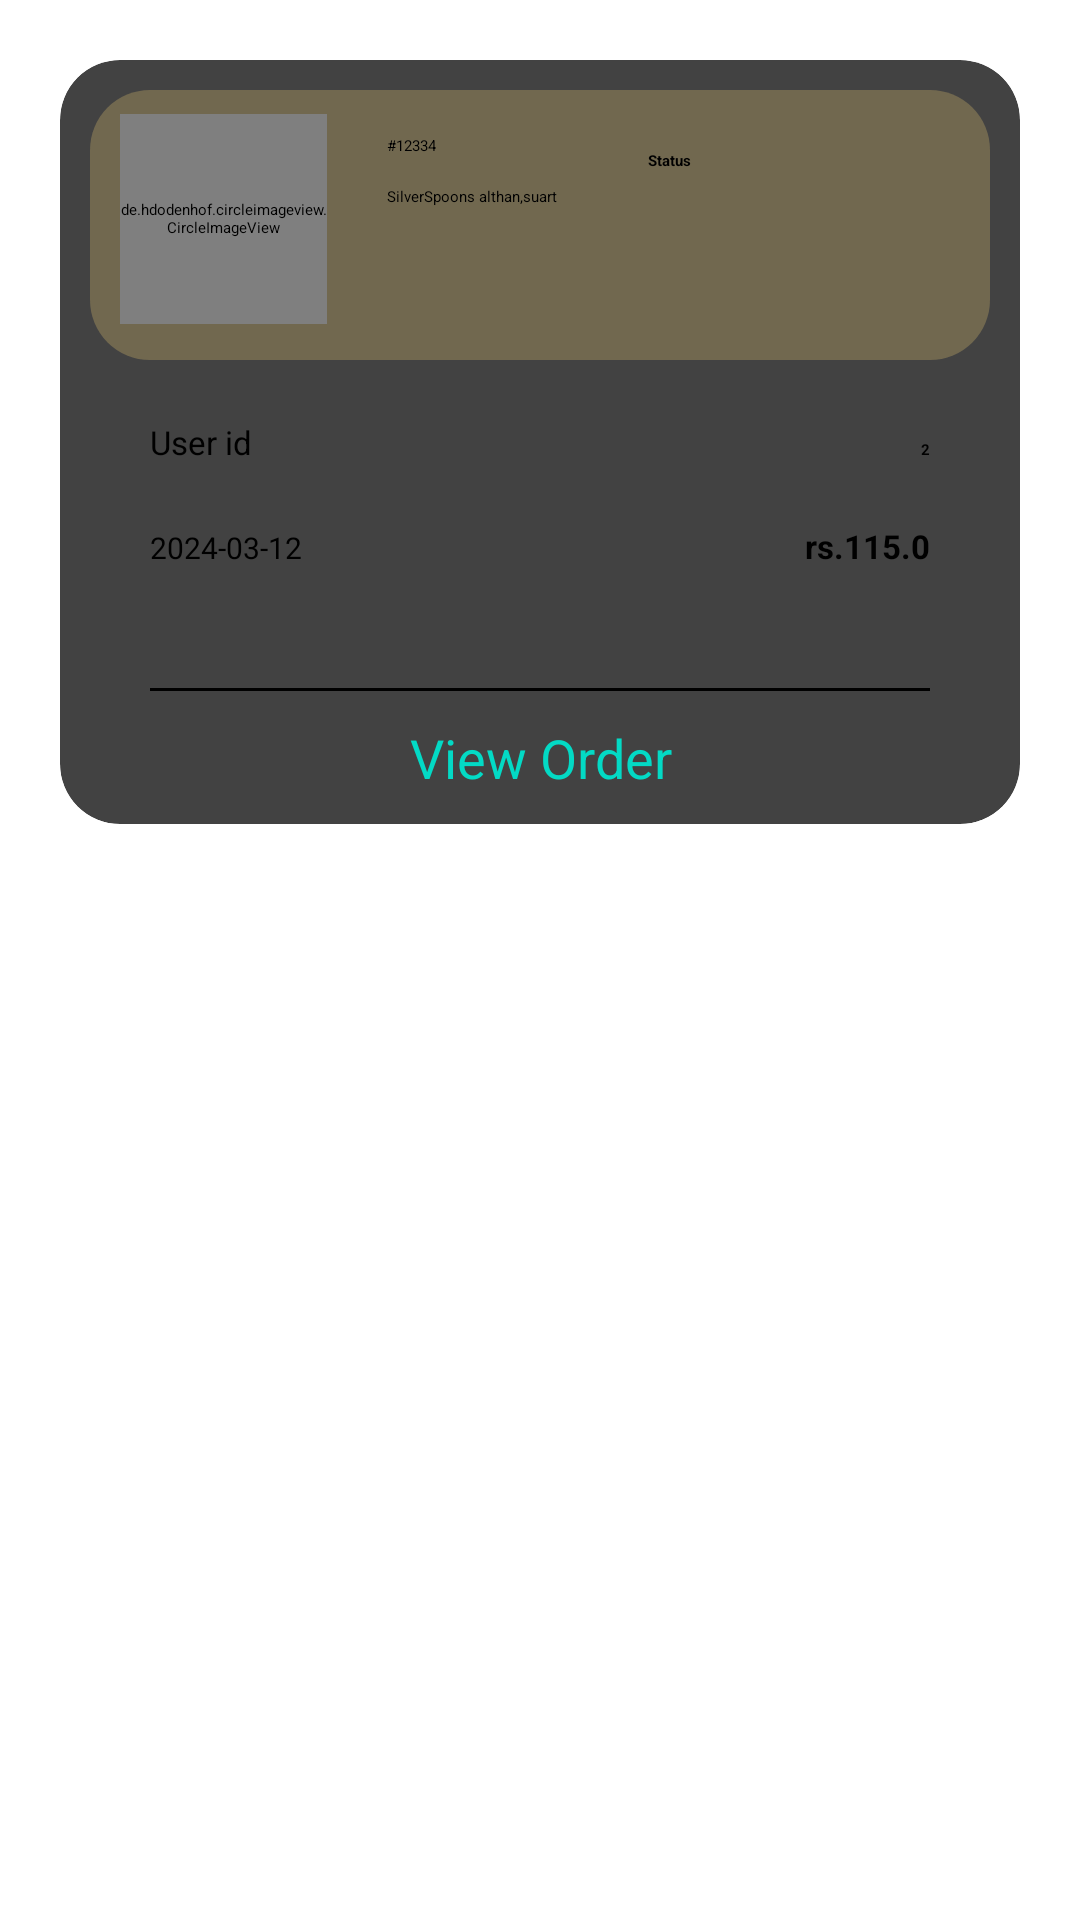

Produce the Android XML layout that renders to this screen, including the resource entries it uses.
<!-- AndroidManifest.xml: application theme Theme.ResturentsilverSpoons -->
<!-- res/layout/raw_menu.xml -->
<?xml version="1.0" encoding="utf-8"?>
<LinearLayout xmlns:android="http://schemas.android.com/apk/res/android"
    android:layout_width="match_parent"
    android:layout_height="290dp"
    xmlns:app="http://schemas.android.com/apk/res-auto"
    android:orientation="vertical"
    android:background="@color/white">

    <androidx.cardview.widget.CardView
        android:layout_width="match_parent"
        android:layout_height="wrap_content"
        android:layout_marginHorizontal="20dp"
        android:layout_marginTop="20dp"
        app:cardElevation="10dp"
        app:cardCornerRadius="20dp"
        app:contentPadding="10dp">

        <LinearLayout
            android:layout_width="match_parent"
            android:layout_height="wrap_content"
            android:orientation="vertical">


            <androidx.cardview.widget.CardView
                android:layout_width="match_parent"
                android:layout_height="wrap_content"
                app:cardCornerRadius="20dp">

                <LinearLayout
                    android:layout_width="match_parent"
                    android:layout_height="90dp"
                    android:orientation="horizontal"
                    android:background="#48E8C872">


                    <de.hdodenhof.circleimageview.CircleImageView
                        android:id="@+id/img_order"
                        android:layout_width="69dp"
                        android:layout_height="70dp"

                        android:layout_marginStart="10dp"
                        android:layout_marginTop="8dp"
                        android:src="@mipmap/silverspoon"
                        app:civ_border_color="@color/teal_200"
                        app:civ_border_width="1dp" />

                    <LinearLayout
                        android:layout_width="wrap_content"
                        android:layout_height="wrap_content"
                        android:orientation="vertical"
                        android:layout_marginTop="15dp">

                        <TextView

                            android:id="@+id/tvorder_id"
                            android:layout_width="wrap_content"
                            android:layout_height="wrap_content"
                            android:text="#12334"
                            android:layout_marginStart="20dp"
                            android:textColor="@color/black">

                        </TextView>

                        <TextView
                            android:layout_width="wrap_content"
                            android:layout_height="wrap_content"
                            android:text="SilverSpoons althan,suart"
                            android:layout_marginStart="20dp"
                            android:layout_marginTop="10dp"
                            android:textColor="@color/black">

                        </TextView>

                    </LinearLayout>


                    <TextView
                        android:layout_width="wrap_content"
                        android:layout_height="wrap_content"
                        android:text="Status"
                        android:textStyle="bold"
                        android:layout_marginTop="20dp"
                        android:layout_marginStart="30dp">

                    </TextView>



                </LinearLayout>


            </androidx.cardview.widget.CardView>


            <LinearLayout
                android:layout_width="match_parent"
                android:layout_height="wrap_content"
                android:orientation="horizontal"
                android:layout_marginHorizontal="20dp"
                android:layout_marginTop="20dp">

                <TextView
                    android:layout_width="wrap_content"
                    android:layout_height="wrap_content"
                    android:text="User id"
                    android:textSize="11dp"
                    android:textColor="@color/black">

                </TextView>



                <TextView
                    android:id="@+id/userid"
                    android:layout_width="match_parent"
                    android:layout_height="wrap_content"
                    android:text="2"
                    android:textAlignment="textEnd"
                    android:textColor="@color/black"
                    android:textStyle="bold">

                </TextView>

            </LinearLayout>




            <LinearLayout
                android:layout_width="match_parent"
                android:layout_height="wrap_content"
                android:orientation="horizontal"
                android:layout_marginHorizontal="20dp"
                android:layout_marginTop="20dp">

                <TextView

                    android:id="@+id/tv_date"
                    android:layout_width="wrap_content"
                    android:layout_height="wrap_content"
                    android:text="2024-03-12"
                    android:textSize="10dp"
                    android:textColor="@color/black">

                </TextView>



                <TextView
                    android:id="@+id/tv_price"
                    android:layout_width="match_parent"
                    android:layout_height="wrap_content"
                    android:text="rs.115.0"
                    android:textSize="11dp"
                    android:textAlignment="textEnd"
                    android:textColor="@color/black"
                    android:textStyle="bold">

                </TextView>

            </LinearLayout>


            <LinearLayout
                android:layout_width="match_parent"
                android:layout_height="wrap_content"
                android:orientation="horizontal"
                android:layout_marginHorizontal="20dp"
                android:layout_marginTop="20dp">




                <TextView
                    android:id="@+id/tvpay_type"
                    android:layout_width="match_parent"
                    android:layout_height="wrap_content"
                    android:text="online"
                    android:textSize="11dp"
                    android:textAlignment="textEnd"
                    android:textColor="@color/black"
                    android:textStyle="bold"
                    android:visibility="gone">

                </TextView>

            </LinearLayout>




            <LinearLayout
                android:layout_width="match_parent"
                android:layout_height="1dp"
                android:layout_marginTop="20dp"
                android:layout_marginHorizontal="20dp"
                android:background="@color/black"/>

            <LinearLayout
                android:layout_width="match_parent"
                android:layout_height="wrap_content">

                <TextView
                    android:id="@+id/tv_view_order"
                    android:layout_width="match_parent"
                    android:layout_height="wrap_content"
                    android:text="View Order"
                    android:textAlignment="center"
                    android:layout_marginTop="10dp"
                    android:textSize="18dp"
                    android:textColor="@color/teal_200"/>

            </LinearLayout>









        </LinearLayout>




    </androidx.cardview.widget.CardView>


</LinearLayout>
<!-- resources referenced by this layout -->
<resources>

  <!-- not gathered from this repository: default colours our renderer supplied (Android Studio template values) -->
  <color name="teal_200">#FF03DAC5</color>
  <color name="black">#FF000000</color>
  <color name="white">#FFFFFFFF</color>
</resources>
